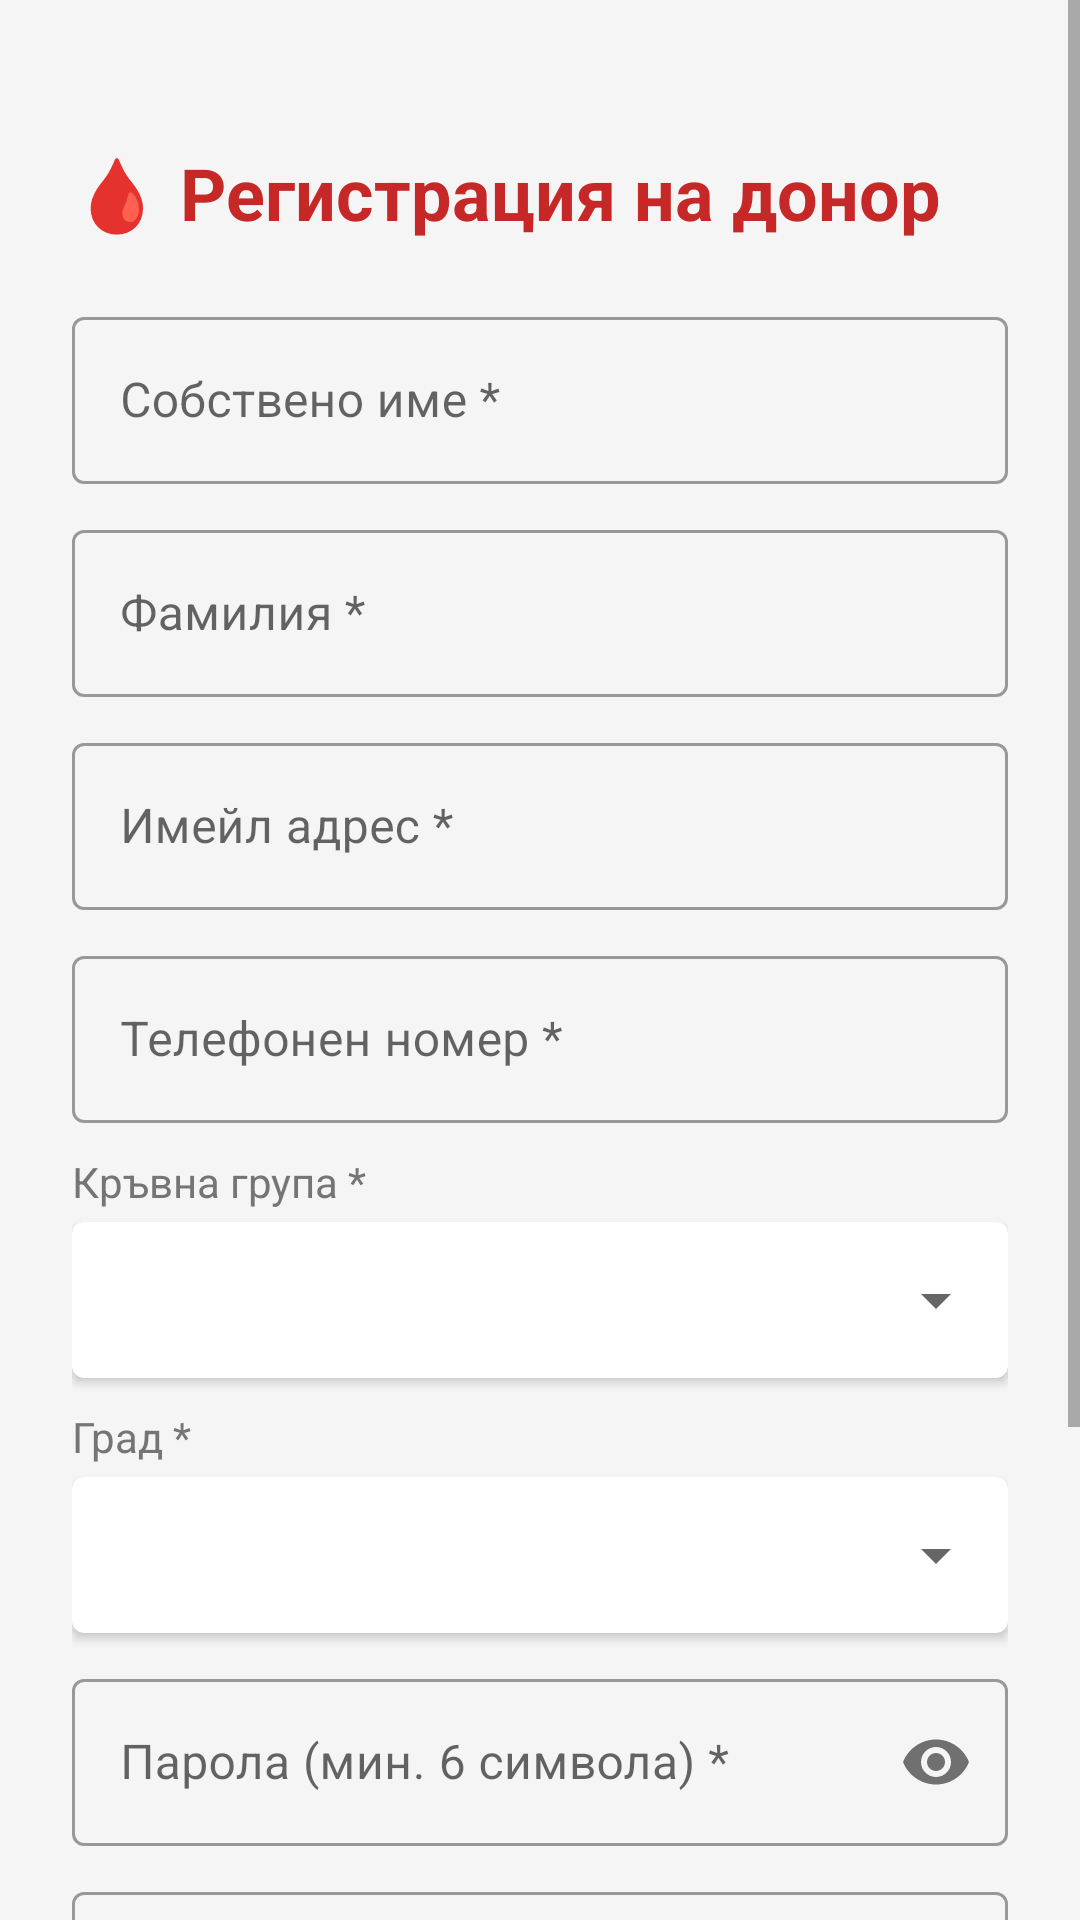

Reconstruct the res/layout file that produces this screen, plus the resources it refers to.
<!-- AndroidManifest.xml: application theme Theme.BloodLink -->
<!-- res/layout/activity_register.xml -->
<?xml version="1.0" encoding="utf-8"?>
<ScrollView xmlns:android="http://schemas.android.com/apk/res/android"
    xmlns:app="http://schemas.android.com/apk/res-auto"
    android:layout_width="match_parent" android:layout_height="match_parent"
    android:fillViewport="true" android:background="@color/bg_primary">
    <LinearLayout android:layout_width="match_parent" android:layout_height="wrap_content"
        android:orientation="vertical" android:padding="24dp">

        <TextView android:layout_width="wrap_content" android:layout_height="wrap_content"
            android:text="🩸 Регистрация на донор"
            android:textSize="24sp" android:textStyle="bold"
            android:textColor="@color/colorPrimary"
            android:layout_marginTop="24dp" android:layout_marginBottom="20dp"/>

        <com.google.android.material.textfield.TextInputLayout
            android:layout_width="match_parent" android:layout_height="wrap_content"
            android:hint="Собствено име *"
            style="@style/Widget.MaterialComponents.TextInputLayout.OutlinedBox"
            android:layout_marginBottom="10dp">
            <com.google.android.material.textfield.TextInputEditText
                android:id="@+id/etFirstName" android:layout_width="match_parent"
                android:layout_height="wrap_content" android:inputType="textPersonName"/>
        </com.google.android.material.textfield.TextInputLayout>

        <com.google.android.material.textfield.TextInputLayout
            android:layout_width="match_parent" android:layout_height="wrap_content"
            android:hint="Фамилия *"
            style="@style/Widget.MaterialComponents.TextInputLayout.OutlinedBox"
            android:layout_marginBottom="10dp">
            <com.google.android.material.textfield.TextInputEditText
                android:id="@+id/etLastName" android:layout_width="match_parent"
                android:layout_height="wrap_content" android:inputType="textPersonName"/>
        </com.google.android.material.textfield.TextInputLayout>

        <com.google.android.material.textfield.TextInputLayout
            android:layout_width="match_parent" android:layout_height="wrap_content"
            android:hint="Имейл адрес *"
            style="@style/Widget.MaterialComponents.TextInputLayout.OutlinedBox"
            android:layout_marginBottom="10dp">
            <com.google.android.material.textfield.TextInputEditText
                android:id="@+id/etEmail" android:layout_width="match_parent"
                android:layout_height="wrap_content" android:inputType="textEmailAddress"/>
        </com.google.android.material.textfield.TextInputLayout>

        <com.google.android.material.textfield.TextInputLayout
            android:layout_width="match_parent" android:layout_height="wrap_content"
            android:hint="Телефонен номер *"
            style="@style/Widget.MaterialComponents.TextInputLayout.OutlinedBox"
            android:layout_marginBottom="10dp">
            <com.google.android.material.textfield.TextInputEditText
                android:id="@+id/etPhone" android:layout_width="match_parent"
                android:layout_height="wrap_content" android:inputType="phone"/>
        </com.google.android.material.textfield.TextInputLayout>

        
        <TextView android:layout_width="wrap_content" android:layout_height="wrap_content"
            android:text="Кръвна група *"
            android:textSize="14sp" android:textColor="@color/text_secondary"
            android:layout_marginBottom="4dp"/>
        <androidx.cardview.widget.CardView
            android:layout_width="match_parent" android:layout_height="wrap_content"
            app:cardElevation="2dp" app:cardCornerRadius="4dp"
            android:layout_marginBottom="10dp">
            <Spinner android:id="@+id/spinnerBloodType"
                android:layout_width="match_parent" android:layout_height="52dp"
                android:padding="10dp"/>
        </androidx.cardview.widget.CardView>

        
        <TextView android:layout_width="wrap_content" android:layout_height="wrap_content"
            android:text="Град *"
            android:textSize="14sp" android:textColor="@color/text_secondary"
            android:layout_marginBottom="4dp"/>
        <androidx.cardview.widget.CardView
            android:layout_width="match_parent" android:layout_height="wrap_content"
            app:cardElevation="2dp" app:cardCornerRadius="4dp"
            android:layout_marginBottom="10dp">
            <Spinner android:id="@+id/spinnerCity"
                android:layout_width="match_parent" android:layout_height="52dp"
                android:padding="10dp"/>
        </androidx.cardview.widget.CardView>

        <com.google.android.material.textfield.TextInputLayout
            android:layout_width="match_parent" android:layout_height="wrap_content"
            android:hint="Парола (мин. 6 символа) *"
            style="@style/Widget.MaterialComponents.TextInputLayout.OutlinedBox"
            app:passwordToggleEnabled="true" android:layout_marginBottom="10dp">
            <com.google.android.material.textfield.TextInputEditText
                android:id="@+id/etPassword" android:layout_width="match_parent"
                android:layout_height="wrap_content" android:inputType="textPassword"/>
        </com.google.android.material.textfield.TextInputLayout>

        <com.google.android.material.textfield.TextInputLayout
            android:layout_width="match_parent" android:layout_height="wrap_content"
            android:hint="Потвърди парола *"
            style="@style/Widget.MaterialComponents.TextInputLayout.OutlinedBox"
            app:passwordToggleEnabled="true" android:layout_marginBottom="20dp">
            <com.google.android.material.textfield.TextInputEditText
                android:id="@+id/etConfirmPassword" android:layout_width="match_parent"
                android:layout_height="wrap_content" android:inputType="textPassword"/>
        </com.google.android.material.textfield.TextInputLayout>

        <ProgressBar android:id="@+id/progressBar"
            android:layout_width="wrap_content" android:layout_height="wrap_content"
            android:layout_gravity="center" android:visibility="gone"
            android:layout_marginBottom="8dp"/>

        <com.google.android.material.button.MaterialButton
            android:id="@+id/btnRegister" android:layout_width="match_parent"
            android:layout_height="56dp" android:text="Регистрирай се като донор"
            android:textSize="15sp" android:backgroundTint="@color/colorPrimary"
            android:layout_marginBottom="16dp"/>

        <TextView android:id="@+id/tvLoginLink"
            android:layout_width="wrap_content" android:layout_height="wrap_content"
            android:layout_gravity="center" android:text="Вече имате акаунт? Влезте"
            android:textColor="@color/colorPrimary" android:textSize="14sp"
            android:padding="8dp" android:layout_marginBottom="24dp"/>

    </LinearLayout>
</ScrollView>
<!-- resources referenced by this layout -->
<resources>
  <color name="bg_primary">#F5F5F5</color>
  <color name="colorPrimary">#C62828</color>
  <color name="text_secondary">#757575</color>
  <style name="Theme.BloodLink" parent="Theme.MaterialComponents.DayNight.NoActionBar">
          <item name="colorPrimary">@color/colorPrimary</item>
          <item name="colorPrimaryVariant">@color/colorPrimaryDark</item>
          <item name="colorOnPrimary">@color/white</item>
          <item name="colorSecondary">@color/colorAccent</item>
          <item name="colorOnSecondary">@color/white</item>
          <item name="android:statusBarColor">@color/colorPrimaryDark</item>
          <item name="android:windowBackground">@color/bg_primary</item>
      </style>
  <color name="colorPrimaryDark">#B71C1C</color>
  <color name="white">#FFFFFF</color>
  <color name="colorAccent">#FF5722</color>
</resources>
